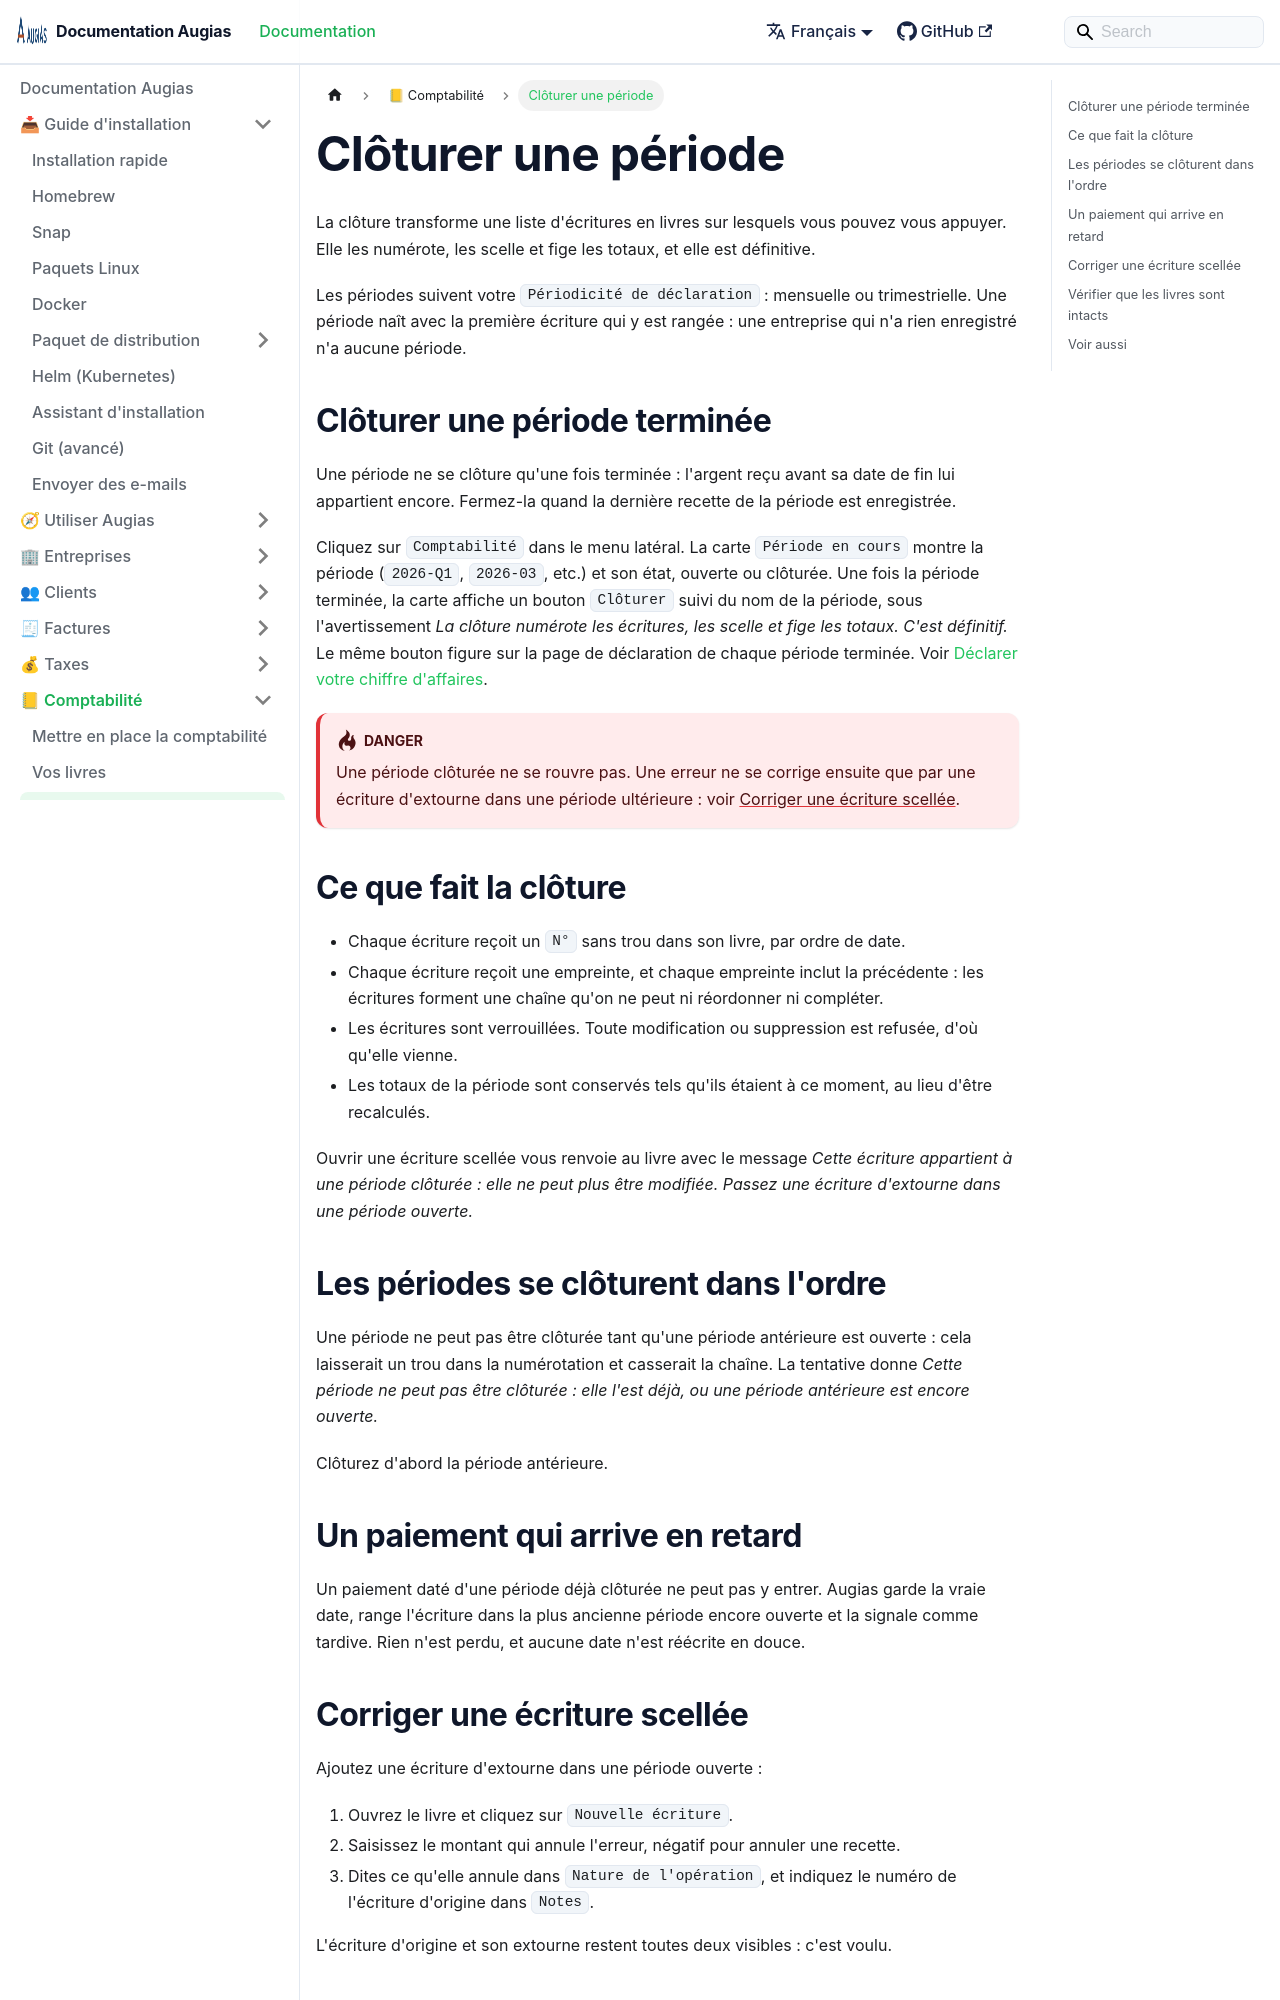

repository: herc-si/Augias · page: docs/accounting/closing-a-period/index.html · generator: docusaurus

---
title: Clôturer une période
description: Sceller un mois ou un trimestre de comptabilité pour que ses écritures ne puissent plus être modifiées.
sidebar_position: 3
---

# Clôturer une période

La clôture transforme une liste d'écritures en livres sur lesquels vous pouvez vous appuyer. Elle les numérote, les scelle et fige les totaux, et elle est définitive.

Les périodes suivent votre `Périodicité de déclaration` : mensuelle ou trimestrielle. Une période naît avec la première écriture qui y est rangée : une entreprise qui n'a rien enregistré n'a aucune période.

## Clôturer une période terminée

Une période ne se clôture qu'une fois terminée : l'argent reçu avant sa date de fin lui appartient encore. Fermez-la quand la dernière recette de la période est enregistrée.

Cliquez sur `Comptabilité` dans le menu latéral. La carte `Période en cours` montre la période (`2026-Q1`, `2026-03`, etc.) et son état, ouverte ou clôturée. Une fois la période terminée, la carte affiche un bouton `Clôturer` suivi du nom de la période, sous l'avertissement *La clôture numérote les écritures, les scelle et fige les totaux. C'est définitif.* Le même bouton figure sur la page de déclaration de chaque période terminée. Voir [Déclarer votre chiffre d'affaires](./declaring-your-turnover.md).

:::danger
Une période clôturée ne se rouvre pas. Une erreur ne se corrige ensuite que par une écriture d'extourne dans une période ultérieure : voir [Corriger une écriture scellée](#corriger-une-écriture-scellée).
:::

## Ce que fait la clôture

- Chaque écriture reçoit un `N°` sans trou dans son livre, par ordre de date.
- Chaque écriture reçoit une empreinte, et chaque empreinte inclut la précédente : les écritures forment une chaîne qu'on ne peut ni réordonner ni compléter.
- Les écritures sont verrouillées. Toute modification ou suppression est refusée, d'où qu'elle vienne.
- Les totaux de la période sont conservés tels qu'ils étaient à ce moment, au lieu d'être recalculés.

Ouvrir une écriture scellée vous renvoie au livre avec le message *Cette écriture appartient à une période clôturée : elle ne peut plus être modifiée. Passez une écriture d'extourne dans une période ouverte.*

## Les périodes se clôturent dans l'ordre

Une période ne peut pas être clôturée tant qu'une période antérieure est ouverte : cela laisserait un trou dans la numérotation et casserait la chaîne. La tentative donne *Cette période ne peut pas être clôturée : elle l'est déjà, ou une période antérieure est encore ouverte.*

Clôturez d'abord la période antérieure.
